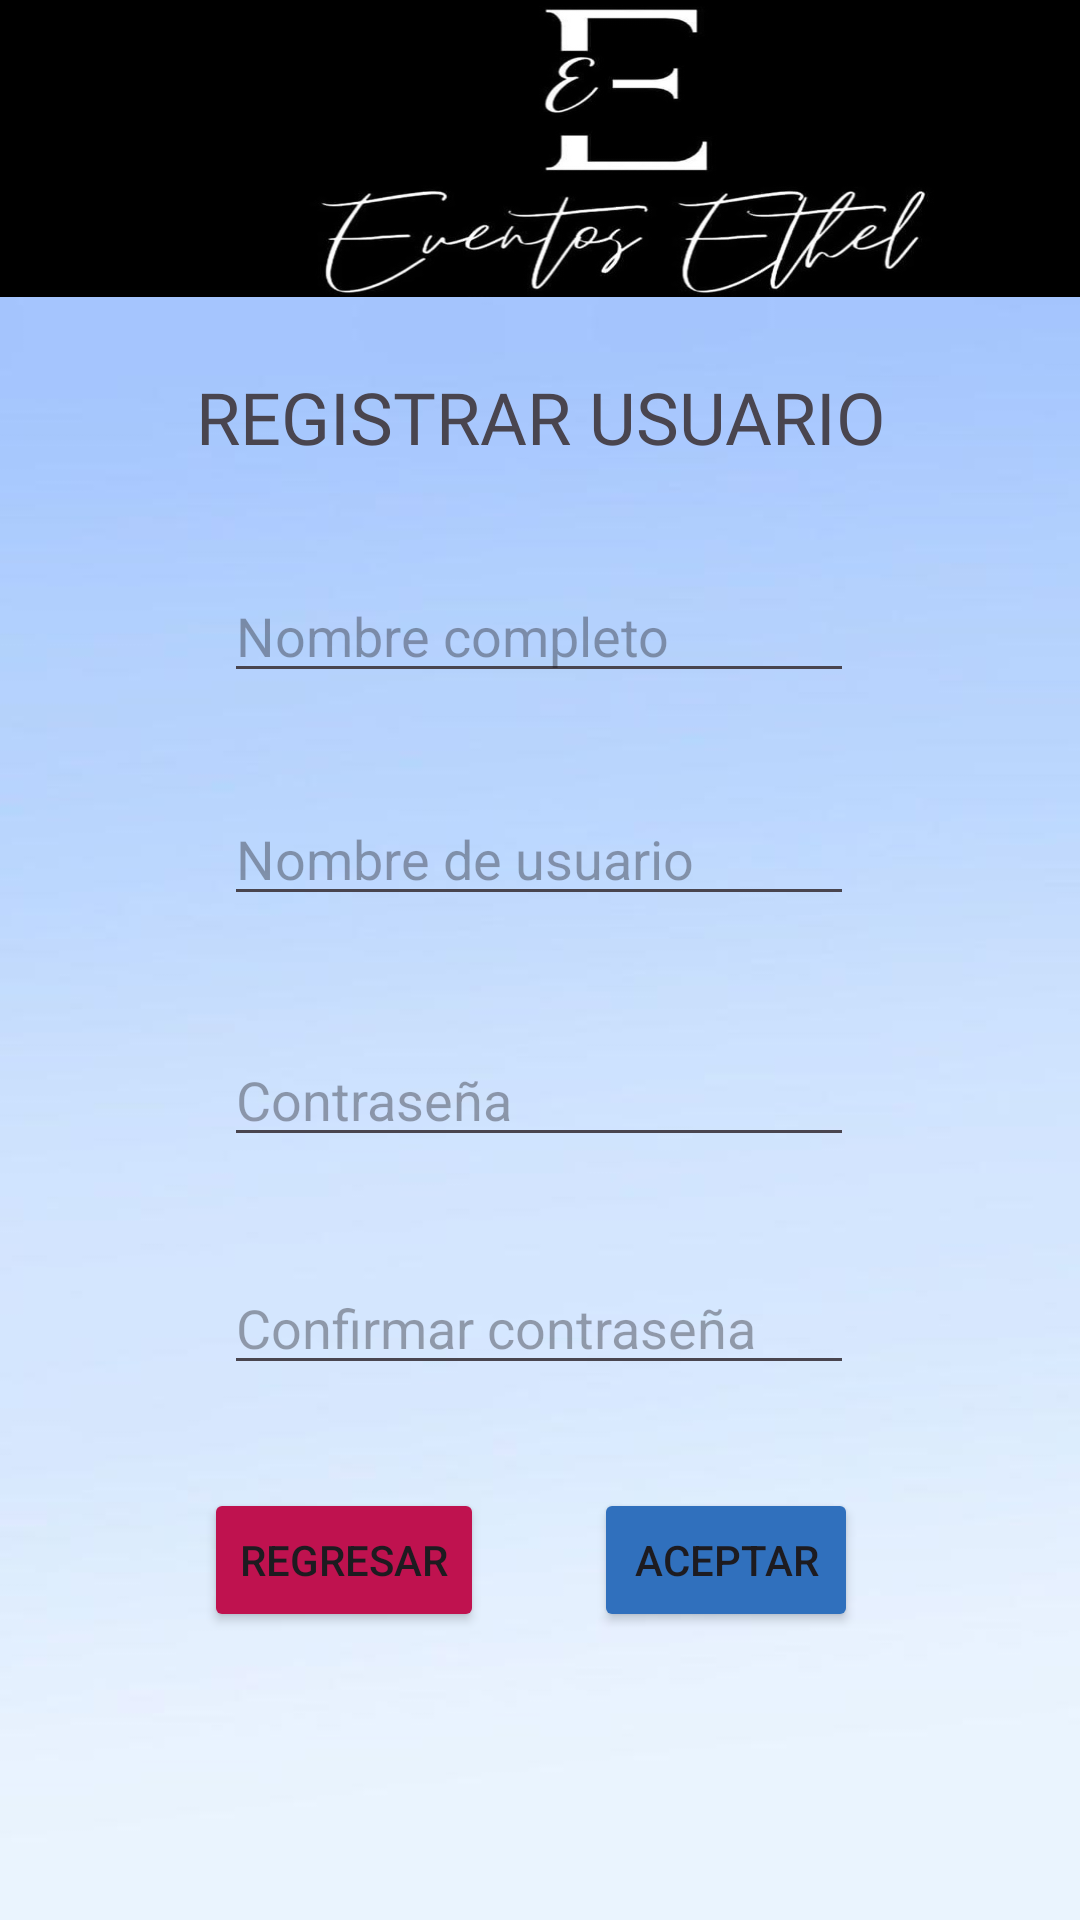

Here is an Android app screen rendered from its layout file. Give the layout XML and the strings, colors and styles it references.
<!-- AndroidManifest.xml: application theme Theme.RegistroEventosEthel -->
<!-- res/layout/activity_registrar_usuario.xml -->
<?xml version="1.0" encoding="utf-8"?>
<androidx.constraintlayout.widget.ConstraintLayout xmlns:android="http://schemas.android.com/apk/res/android"
    xmlns:app="http://schemas.android.com/apk/res-auto"
    xmlns:tools="http://schemas.android.com/tools"
    android:id="@+id/main"
    android:layout_width="match_parent"
    android:layout_height="match_parent"
    android:background="@drawable/whatsapp_image_2024_06_11_at_4_42_07_pm__1_"
    tools:context=".RegistrarUsuario">

    <ImageView
        android:id="@+id/imvLogo"
        android:layout_width="412dp"
        android:layout_height="99dp"
        android:scaleType="fitXY"
        app:layout_constraintBottom_toBottomOf="parent"
        app:layout_constraintEnd_toEndOf="parent"
        app:layout_constraintHorizontal_bias="0.0"
        app:layout_constraintStart_toStartOf="parent"
        app:layout_constraintTop_toTopOf="parent"
        app:layout_constraintVertical_bias="0.0"
        app:srcCompat="@drawable/logo_eventos_ethel" />

    <EditText
        android:id="@+id/txtNomComp"
        android:layout_width="wrap_content"
        android:layout_height="wrap_content"
        android:ems="10"
        android:hint="@string/txtNomComp"
        android:inputType="text"
        app:layout_constraintBottom_toBottomOf="parent"
        app:layout_constraintEnd_toEndOf="parent"
        app:layout_constraintHorizontal_bias="0.497"
        app:layout_constraintStart_toStartOf="parent"
        app:layout_constraintTop_toTopOf="parent"
        app:layout_constraintVertical_bias="0.317" />

    <EditText
        android:id="@+id/txtConfirmarContra"
        android:layout_width="wrap_content"
        android:layout_height="wrap_content"
        android:ems="10"
        android:hint="@string/txtConfirmarContra"
        android:inputType="textPassword"
        app:layout_constraintBottom_toBottomOf="parent"
        app:layout_constraintEnd_toEndOf="parent"
        app:layout_constraintHorizontal_bias="0.497"
        app:layout_constraintStart_toStartOf="parent"
        app:layout_constraintTop_toTopOf="parent"
        app:layout_constraintVertical_bias="0.702" />

    <Button
        android:id="@+id/btnAceptarReg"
        android:layout_width="wrap_content"
        android:layout_height="wrap_content"
        android:backgroundTint="@color/btnAceptarReg"
        android:text="@string/btnAceptarReg"
        app:layout_constraintBottom_toBottomOf="parent"
        app:layout_constraintEnd_toEndOf="parent"
        app:layout_constraintHorizontal_bias="0.728"
        app:layout_constraintStart_toStartOf="parent"
        app:layout_constraintTop_toTopOf="parent"
        app:layout_constraintVertical_bias="0.838" />

    <EditText
        android:id="@+id/txtContraseña"
        android:layout_width="wrap_content"
        android:layout_height="wrap_content"
        android:ems="10"
        android:hint="@string/txtContraseña"
        android:inputType="textPassword"
        app:layout_constraintBottom_toBottomOf="parent"
        app:layout_constraintEnd_toEndOf="parent"
        app:layout_constraintHorizontal_bias="0.497"
        app:layout_constraintStart_toStartOf="parent"
        app:layout_constraintTop_toTopOf="parent"
        app:layout_constraintVertical_bias="0.575" />

    <EditText
        android:id="@+id/txtUserName"
        android:layout_width="wrap_content"
        android:layout_height="wrap_content"
        android:ems="10"
        android:hint="@string/txtUserName"
        android:inputType="text"
        app:layout_constraintBottom_toBottomOf="parent"
        app:layout_constraintEnd_toEndOf="parent"
        app:layout_constraintHorizontal_bias="0.497"
        app:layout_constraintStart_toStartOf="parent"
        app:layout_constraintTop_toTopOf="parent"
        app:layout_constraintVertical_bias="0.441" />

    <TextView
        android:id="@+id/txvTituloReg"
        android:layout_width="wrap_content"
        android:layout_height="wrap_content"
        android:fontFamily="@font/archivo_black"
        android:text="@string/txvTituloReg"
        android:textSize="24sp"
        app:layout_constraintBottom_toBottomOf="parent"
        app:layout_constraintEnd_toEndOf="parent"
        app:layout_constraintHorizontal_bias="0.504"
        app:layout_constraintStart_toStartOf="parent"
        app:layout_constraintTop_toTopOf="parent"
        app:layout_constraintVertical_bias="0.202" />

    <Button
        android:id="@+id/btnRegresarReg"
        android:layout_width="wrap_content"
        android:layout_height="wrap_content"
        android:backgroundTint="@color/btnRegresarReg"
        android:text="@string/btnRegresarReg"
        app:layout_constraintBottom_toBottomOf="parent"
        app:layout_constraintEnd_toEndOf="parent"
        app:layout_constraintHorizontal_bias="0.255"
        app:layout_constraintStart_toStartOf="parent"
        app:layout_constraintTop_toTopOf="parent"
        app:layout_constraintVertical_bias="0.838" />

</androidx.constraintlayout.widget.ConstraintLayout>
<!-- resources referenced by this layout -->
<resources>
  <color name="btnAceptarReg">#3070BD</color>
  <color name="btnRegresarReg">#BF124F</color>
  <!-- drawable logo_eventos_ethel: jpg bitmap (drawable, 45180 bytes) -->
  <!-- drawable whatsapp_image_2024_06_11_at_4_42_07_pm__1_: jpeg bitmap (drawable, 12065 bytes) -->
  <string name="btnAceptarReg">Aceptar</string>
  <string name="btnRegresarReg">Regresar</string>
  <string name="txtConfirmarContra">Confirmar contraseña</string>
  <string name="txtNomComp">Nombre completo</string>
  <string name="txtUserName">Nombre de usuario</string>
  <string name="txvTituloReg">REGISTRAR USUARIO</string>
  <style name="Theme.RegistroEventosEthel" parent="Base.Theme.RegistroEventosEthel" />
  <style name="Base.Theme.RegistroEventosEthel" parent="Theme.Material3.DayNight.NoActionBar">
          
          
      </style>
</resources>
